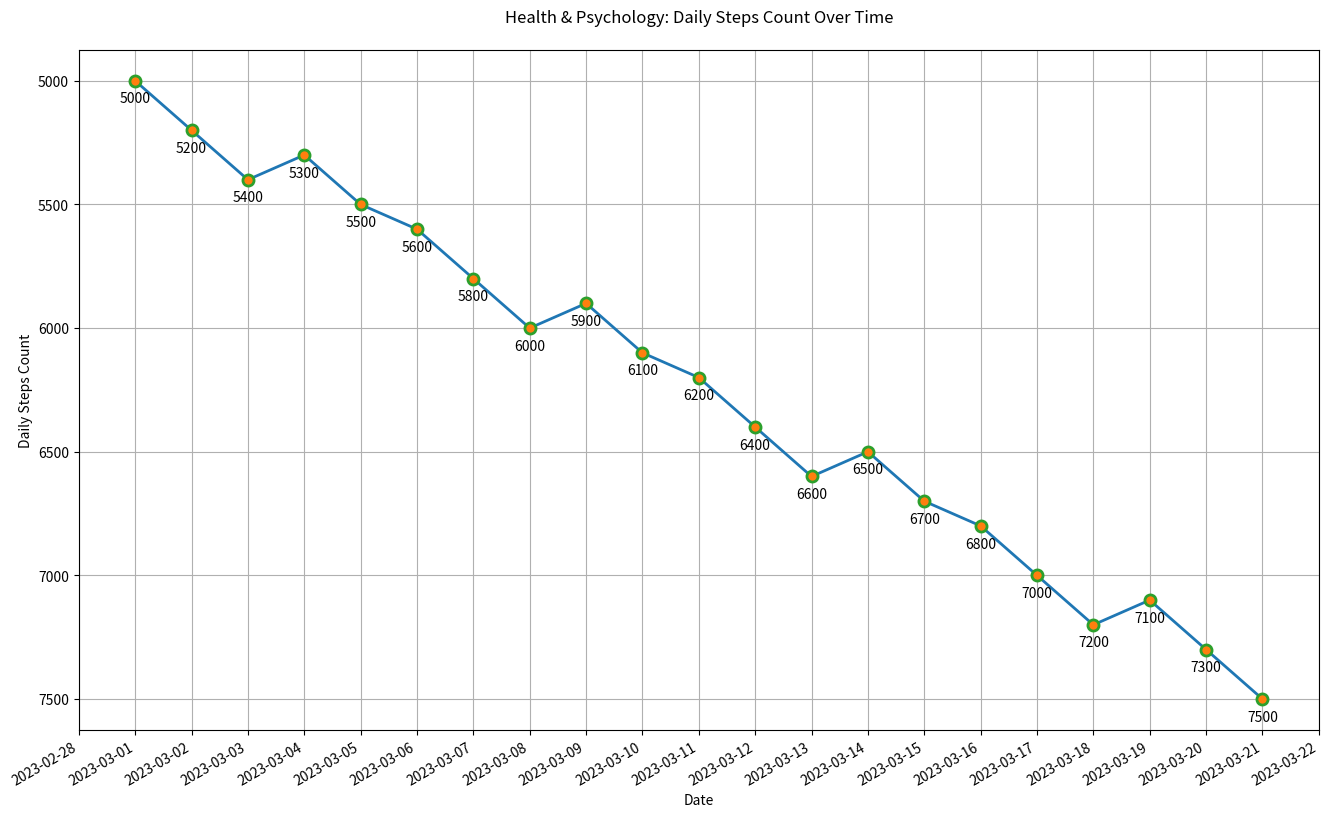

Python code for this plot:

import matplotlib.pyplot as plt
import matplotlib.dates as mdates
from datetime import datetime

data = [
    {'Date': '2023-03-01', 'Daily Steps Count': 5000},
    {'Date': '2023-03-02', 'Daily Steps Count': 5200},
    {'Date': '2023-03-03', 'Daily Steps Count': 5400},
    {'Date': '2023-03-04', 'Daily Steps Count': 5300},
    {'Date': '2023-03-05', 'Daily Steps Count': 5500},
    {'Date': '2023-03-06', 'Daily Steps Count': 5600},
    {'Date': '2023-03-07', 'Daily Steps Count': 5800},
    {'Date': '2023-03-08', 'Daily Steps Count': 6000},
    {'Date': '2023-03-09', 'Daily Steps Count': 5900},
    {'Date': '2023-03-10', 'Daily Steps Count': 6100},
    {'Date': '2023-03-11', 'Daily Steps Count': 6200},
    {'Date': '2023-03-12', 'Daily Steps Count': 6400},
    {'Date': '2023-03-13', 'Daily Steps Count': 6600},
    {'Date': '2023-03-14', 'Daily Steps Count': 6500},
    {'Date': '2023-03-15', 'Daily Steps Count': 6700},
    {'Date': '2023-03-16', 'Daily Steps Count': 6800},
    {'Date': '2023-03-17', 'Daily Steps Count': 7000},
    {'Date': '2023-03-18', 'Daily Steps Count': 7200},
    {'Date': '2023-03-19', 'Daily Steps Count': 7100},
    {'Date': '2023-03-20', 'Daily Steps Count': 7300},
    {'Date': '2023-03-21', 'Daily Steps Count': 7500}
]

dates = [datetime.strptime(item['Date'], "%Y-%m-%d") for item in data]
steps = [item['Daily Steps Count'] for item in data]

plt.figure(figsize=(16, 10))

plt.plot(dates, steps, 
         color='#1f77b4',          # Line color
         linestyle='-',            # Line style
         linewidth=2,              # Line width
         marker='o',               # Marker style
         markersize=8,             # Marker size
         markerfacecolor='#ff7f0e', # Marker face color
         markeredgewidth=2,        # Marker edge width
         markeredgecolor='#2ca02c') # Marker edge color

plt.gca().xaxis.set_major_formatter(mdates.DateFormatter('%Y-%m-%d'))
plt.gca().xaxis.set_major_locator(mdates.DayLocator())

for date, step in zip(dates, steps):
    plt.text(date, step + 100, f'{step}', ha='center', va='bottom')

plt.title('Health & Psychology: Daily Steps Count Over Time', pad=20)
plt.xlabel('Date')
plt.ylabel('Daily Steps Count')
plt.gca().invert_yaxis()

plt.gcf().autofmt_xdate()

plt.grid(True)

plt.show()
